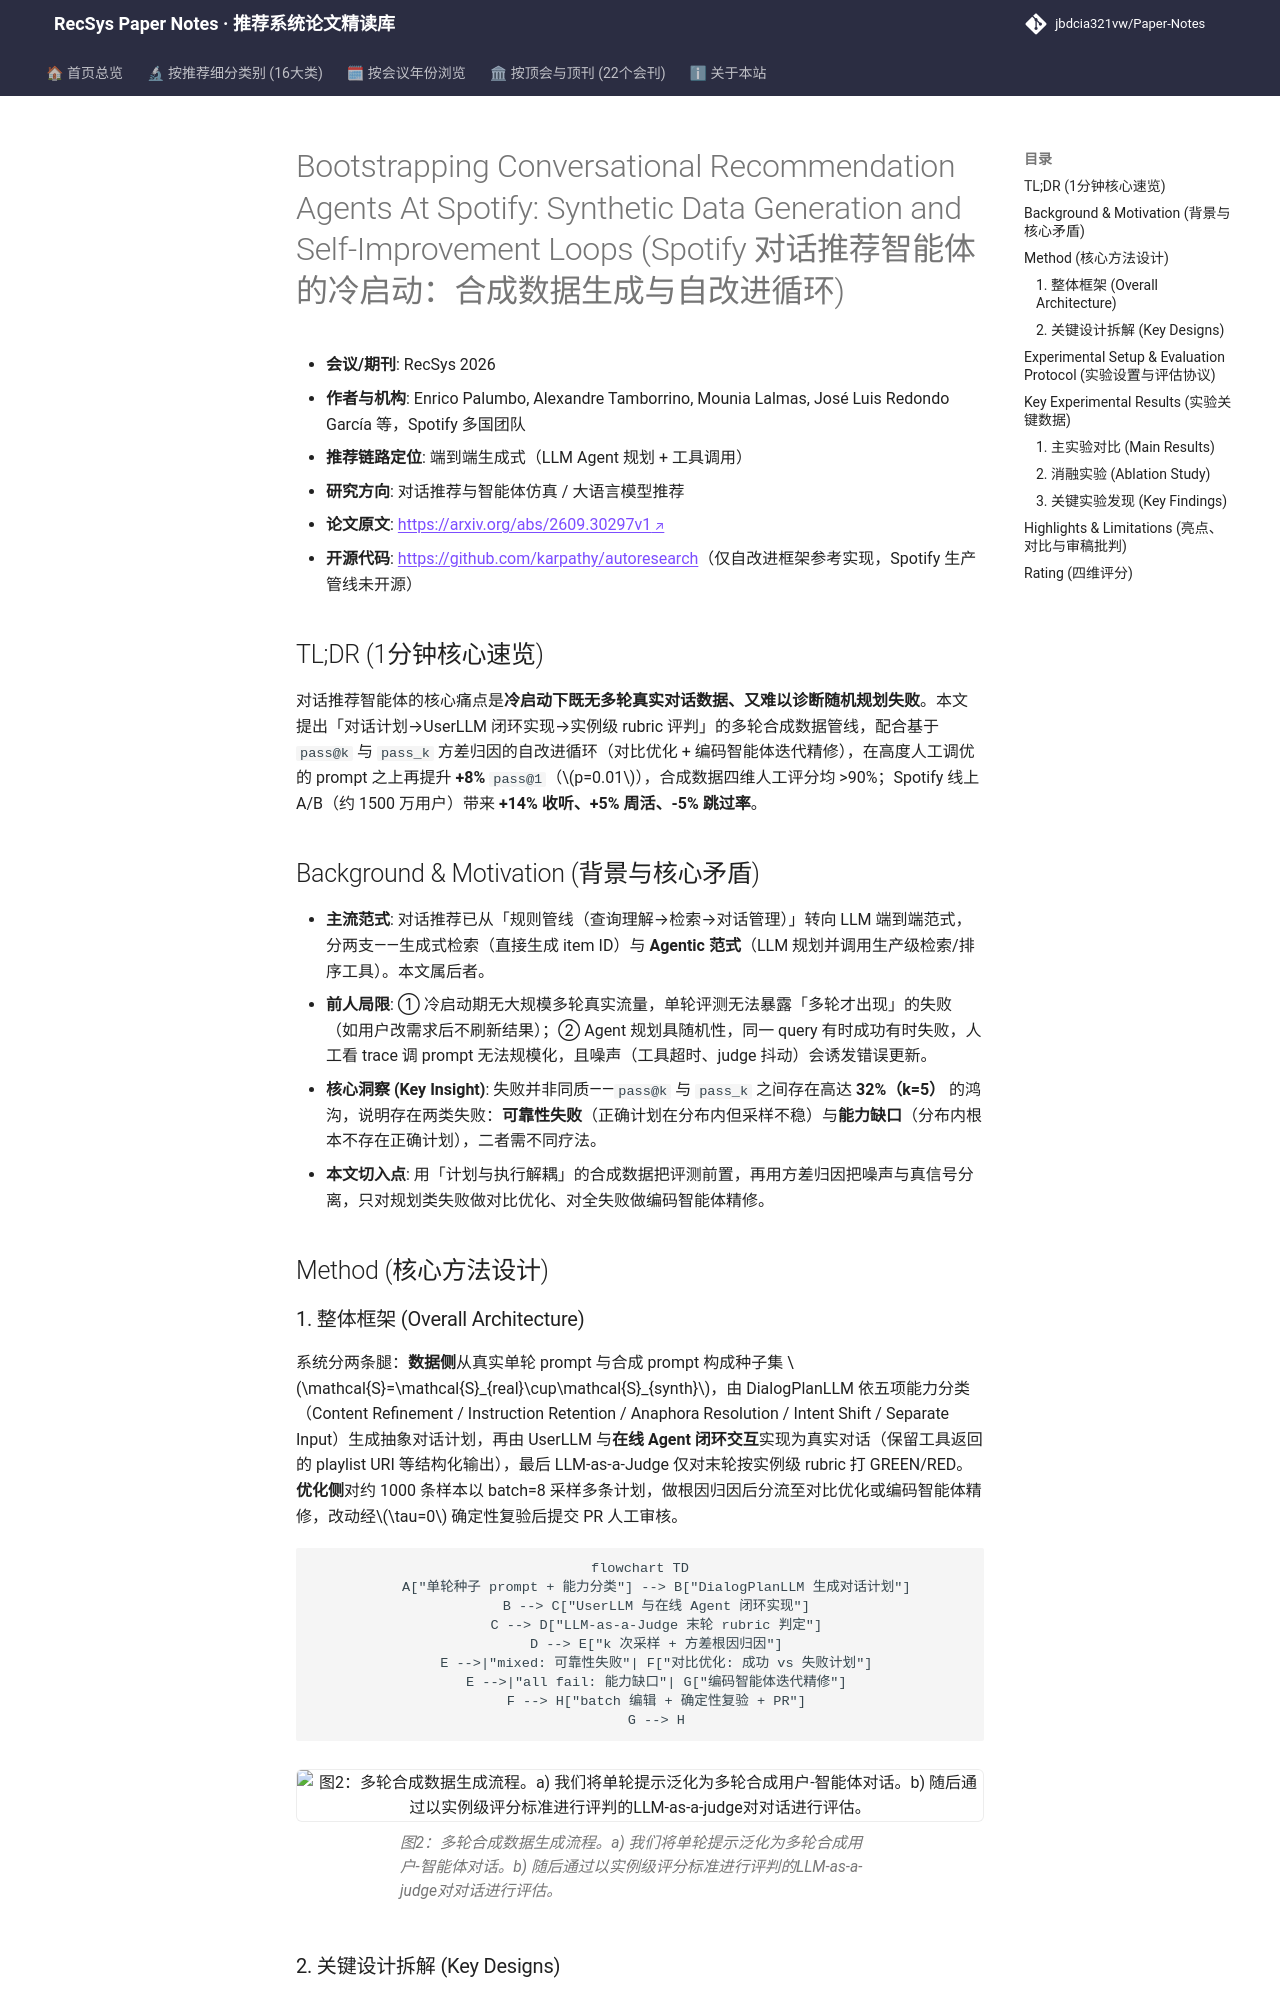

repository: jbdcia321vw/Paper-Notes · page: venues/RecSys/2026/agent_conversational_rec/bootstrapping_conversational_recommendation_agents_at_spotify_synthetic_dat/index.html · generator: mkdocs

---
title: "[Paper Note] Bootstrapping Conversational Recommendation Agents At Spotify: Synthetic Data Generation and Self-Improvement Loops"
description: "[RecSys 2026][对话推荐与智能体仿真] 用多轮合成对话+方差归因自改进循环冷启动对话推荐智能体，线上A/B提升14%收听与5%周活。"
tags:
  - RecSys 2026
  - 对话推荐与智能体仿真
  - 端到端生成式
  - 合成多轮对话
  - 智能体自改进
  - LLM-as-a-Judge
date: 2026-11-13
venue: RecSys
year: 2026
paper_url: "https://arxiv.org/abs/2609.30297"
code_url: "https://github.com/karpathy/autoresearch"
categories:
  - agent_conversational_rec
  - llm_rec
---

# Bootstrapping Conversational Recommendation Agents At Spotify: Synthetic Data Generation and Self-Improvement Loops (Spotify 对话推荐智能体的冷启动：合成数据生成与自改进循环)

- **会议/期刊**: RecSys 2026
- **作者与机构**: Enrico Palumbo, Alexandre Tamborrino, Mounia Lalmas, José Luis Redondo García 等，Spotify 多国团队
- **推荐链路定位**: 端到端生成式（LLM Agent 规划 + 工具调用）
- **研究方向**: 对话推荐与智能体仿真 / 大语言模型推荐
- **论文原文**: [https://arxiv.org/abs/2609.30297v1](https://arxiv.org/abs/2609.30297v1)
- **开源代码**: [https://github.com/karpathy/autoresearch](https://github.com/karpathy/autoresearch)（仅自改进框架参考实现，Spotify 生产管线未开源）

## TL;DR (1分钟核心速览)

对话推荐智能体的核心痛点是**冷启动下既无多轮真实对话数据、又难以诊断随机规划失败**。本文提出「对话计划→UserLLM 闭环实现→实例级 rubric 评判」的多轮合成数据管线，配合基于 `pass@k` 与 `pass_k` 方差归因的自改进循环（对比优化 + 编码智能体迭代精修），在高度人工调优的 prompt 之上再提升 **+8%** `pass@1`（$p=0.01$），合成数据四维人工评分均 >90%；Spotify 线上 A/B（约 1500 万用户）带来 **+14% 收听、+5% 周活、-5% 跳过率**。

## Background & Motivation (背景与核心矛盾)

- **主流范式**: 对话推荐已从「规则管线（查询理解→检索→对话管理）」转向 LLM 端到端范式，分两支——生成式检索（直接生成 item ID）与 **Agentic 范式**（LLM 规划并调用生产级检索/排序工具）。本文属后者。
- **前人局限**: ① 冷启动期无大规模多轮真实流量，单轮评测无法暴露「多轮才出现」的失败（如用户改需求后不刷新结果）；② Agent 规划具随机性，同一 query 有时成功有时失败，人工看 trace 调 prompt 无法规模化，且噪声（工具超时、judge 抖动）会诱发错误更新。
- **核心洞察 (Key Insight)**: 失败并非同质——`pass@k` 与 `pass_k` 之间存在高达 **32%（k=5）** 的鸿沟，说明存在两类失败：**可靠性失败**（正确计划在分布内但采样不稳）与**能力缺口**（分布内根本不存在正确计划），二者需不同疗法。
- **本文切入点**: 用「计划与执行解耦」的合成数据把评测前置，再用方差归因把噪声与真信号分离，只对规划类失败做对比优化、对全失败做编码智能体精修。

## Method (核心方法设计)
